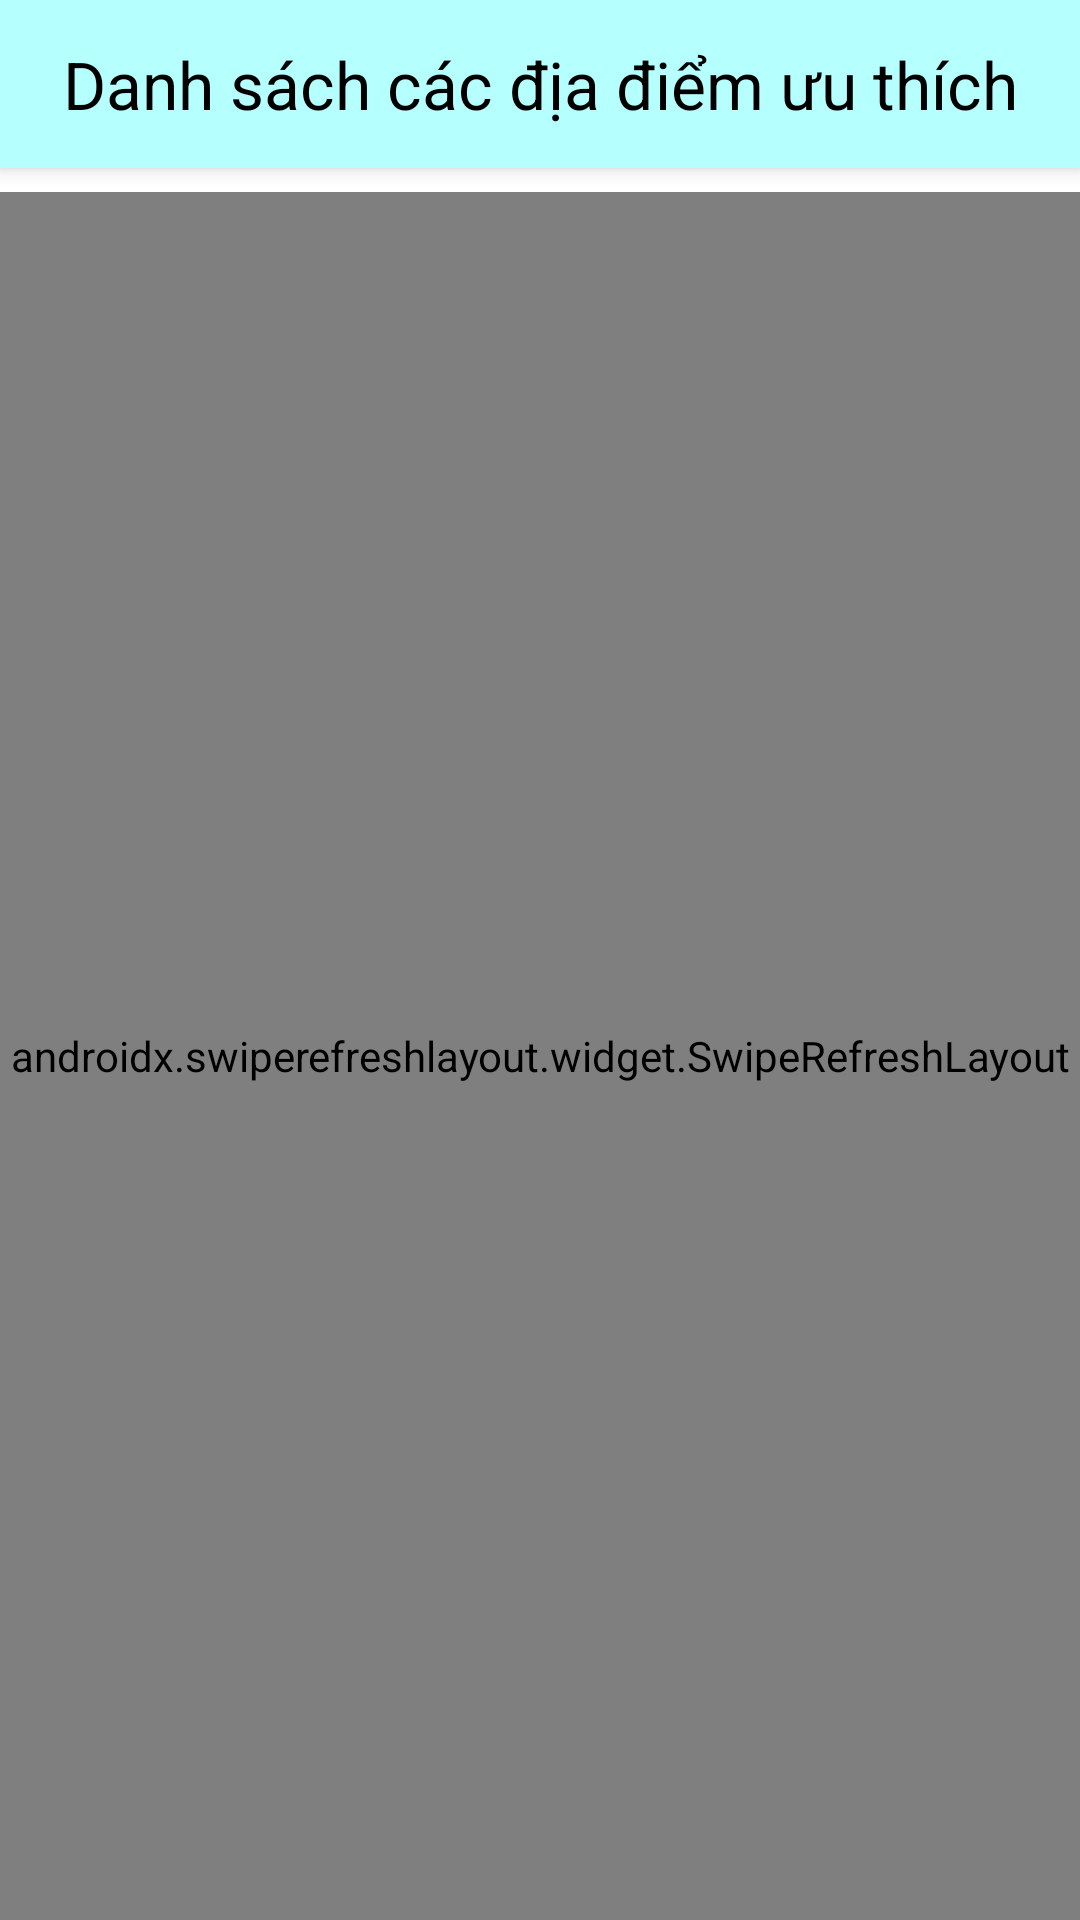

Layout XML and referenced resources for this Android screen:
<!-- AndroidManifest.xml: application theme Theme.LocationManagement.NoActionBar -->
<!-- res/layout/fragment_favorites.xml -->
<?xml version="1.0" encoding="utf-8"?>
<LinearLayout xmlns:android="http://schemas.android.com/apk/res/android"
    xmlns:tools="http://schemas.android.com/tools"
    xmlns:app="http://schemas.android.com/apk/res-auto"
    style="@style/fragment_main"
    tools:context=".ui.fragment.FavoriteLocationsFragment">

    <TextView
        android:layout_width="match_parent"
        android:layout_height="?android:attr/actionBarSize"
        android:layout_marginBottom="@dimen/margin_8dp"
        android:background="@color/secondaryLightColor"
        android:elevation="@dimen/elevation_4dp"
        android:gravity="center"
        android:text="@string/label_favorites_title"
        android:textAlignment="center"
        android:textAppearance="@style/TextAppearance.Material3.ActionBar.Title"
         />

    <androidx.swiperefreshlayout.widget.SwipeRefreshLayout
        android:id="@+id/swipeRefresh"
        android:layout_width="match_parent"
        android:layout_weight="1"
        android:layout_height="0dp">

        <LinearLayout
            android:layout_width="match_parent"
            android:orientation="vertical"
            android:layout_height="match_parent">
            <androidx.appcompat.widget.SearchView
                android:id="@+id/locationSearchView"
                android:layout_width="match_parent"
                android:layout_height="wrap_content"
                app:queryHint="@string/hint_favorite_searchView"
                app:iconifiedByDefault="false"
                android:layout_margin="@dimen/margin_8dp"
                android:background="@drawable/material_full_rounded_corner_4dp"
                android:elevation="@dimen/elevation_4dp" />

            <androidx.recyclerview.widget.RecyclerView
                android:id="@+id/locationRecyclerView"
                android:layout_width="match_parent"
                android:layout_height="match_parent"
                android:layout_marginStart="@dimen/margin_8dp"
                android:layout_marginTop="@dimen/margin_8dp"
                android:layout_marginEnd="@dimen/margin_8dp"
                tools:listitem="@layout/item_location" />
        </LinearLayout>

    </androidx.swiperefreshlayout.widget.SwipeRefreshLayout>
</LinearLayout>
<!-- res/layout/item_location.xml (included above) -->
<?xml version="1.0" encoding="utf-8"?>
<com.google.android.material.card.MaterialCardView xmlns:android="http://schemas.android.com/apk/res/android"
    xmlns:tools="http://schemas.android.com/tools"
    android:layout_width="match_parent"
    xmlns:app="http://schemas.android.com/apk/res-auto"
    android:background="@color/white"
    app:cardCornerRadius="@dimen/corner_4dp"
    app:cardElevation="@dimen/elevation_4dp"
    android:layout_marginBottom="@dimen/margin_8dp"
    android:layout_height="wrap_content">

    <androidx.constraintlayout.widget.ConstraintLayout
        android:layout_width="match_parent"
        android:layout_height="match_parent"
        android:padding="@dimen/padding_8dp">

        <com.google.android.material.imageview.ShapeableImageView
            android:id="@+id/ivLocationImage"
            android:layout_width="100dp"
            android:layout_height="100dp"
            android:src="@color/primaryDarkColor"
            app:layout_constraintBottom_toBottomOf="parent"
            app:layout_constraintStart_toStartOf="parent"
            app:layout_constraintTop_toTopOf="parent"
            app:shapeAppearanceOverlay="@style/roundedImageViewRounded" />

        <TextView
            android:id="@+id/tvLocationCode"
            android:layout_width="wrap_content"
            android:layout_marginStart="@dimen/margin_8dp"
            android:layout_height="wrap_content"
            android:text="Code"
            android:textAppearance="@style/TextAppearance.Material3.TitleMedium"
            app:layout_constraintStart_toEndOf="@+id/ivLocationImage"
            app:layout_constraintTop_toTopOf="parent" />

        <TextView
            android:id="@+id/tvLocationName"
            android:layout_width="0dp"
            android:layout_height="wrap_content"
            android:layout_marginStart="@dimen/margin_8dp"
            android:layout_marginTop="@dimen/margin_8dp"
            android:layout_marginEnd="@dimen/margin_8dp"
            android:text="Location name"
            android:textAppearance="@style/TextAppearance.Material3.BodyMedium"
            app:layout_constraintEnd_toStartOf="@+id/btnDirection"
            app:layout_constraintStart_toEndOf="@+id/ivLocationImage"
            app:layout_constraintTop_toBottomOf="@+id/tvLocationCode" />

        <ImageButton
            android:id="@+id/btnDirection"
            android:layout_width="wrap_content"
            android:layout_height="wrap_content"
            app:tint="@color/secondaryDarkColor"
            android:background="@drawable/shape_circle_with_stroke"
            android:layout_marginEnd="16dp"
            app:layout_constraintBottom_toBottomOf="parent"
            app:layout_constraintEnd_toEndOf="parent"
            app:layout_constraintTop_toTopOf="parent"
            app:srcCompat="@drawable/ic_direction_filled_24" />
    </androidx.constraintlayout.widget.ConstraintLayout>

</com.google.android.material.card.MaterialCardView>
<!-- resources referenced by this layout -->
<resources>
  <color name="primaryDarkColor">#009faf</color>
  <color name="secondaryDarkColor">#49a7cc</color>
  <color name="secondaryLightColor">#b5ffff</color>
  <color name="white">#FFFFFFFF</color>
  <dimen name="corner_4dp">4dp</dimen>
  <dimen name="elevation_4dp">4dp</dimen>
  <dimen name="margin_8dp">8dp</dimen>
  <dimen name="padding_8dp">8dp</dimen>
  <!-- drawable ic_direction_filled_24 (drawable) -->
  <vector android:height="48dp" android:tint="#000000"
      android:viewportHeight="24" android:viewportWidth="24"
      android:width="48dp" xmlns:android="http://schemas.android.com/apk/res/android">
      <path android:fillColor="@android:color/white" android:pathData="M21.71,11.29l-9,-9c-0.39,-0.39 -1.02,-0.39 -1.41,0l-9,9c-0.39,0.39 -0.39,1.02 0,1.41l9,9c0.39,0.39 1.02,0.39 1.41,0l9,-9c0.39,-0.38 0.39,-1.01 0,-1.41zM14,14.5V12h-4v3H8v-4c0,-0.55 0.45,-1 1,-1h5V7.5l3.5,3.5 -3.5,3.5z"/>
  </vector>
  <!-- drawable material_full_rounded_corner_4dp (drawable) -->
  <?xml version="1.0" encoding="utf-8"?>
  <shape xmlns:android="http://schemas.android.com/apk/res/android">
      <corners android:radius="@dimen/corner_4dp"/>
      <solid android:color="@color/white"/>
  </shape>
  <!-- drawable shape_circle_with_stroke (drawable-v24) -->
  <?xml version="1.0" encoding="utf-8"?>
  <selector xmlns:android="http://schemas.android.com/apk/res/android">
      <item>
          <shape android:shape="oval">
              <stroke android:width="2dp" android:color="@color/secondaryDarkColor"/>
              <solid android:color="@android:color/transparent"/>
              <size android:width="50dp" android:height="50dp"/>
          </shape>
      </item>
  </selector>
  <string name="label_favorites_title">Danh sách các địa điểm ưu thích</string>
  <style name="fragment_main">
          <item name="android:layout_width">match_parent</item>
          <item name="android:layout_height">match_parent</item>
          <item name="android:background">@color/background</item>
          <item name="android:orientation">vertical</item>
      </style>
  <style name="roundedImageViewRounded">
          <item name="cornerFamily">rounded</item>
          <item name="cornerSize">50%</item>
      </style>
  <style name="Theme.LocationManagement.NoActionBar" parent="Theme.MaterialComponents.DayNight.DarkActionBar">
          <item name="windowNoTitle">true</item>
          <item name="windowActionBar">false</item>
      </style>
</resources>
